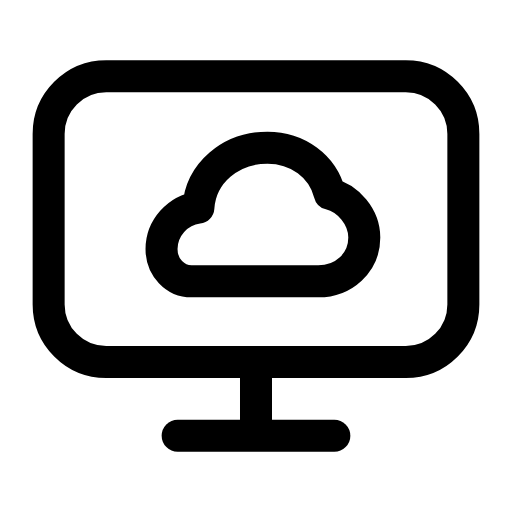
t = 0.00 s
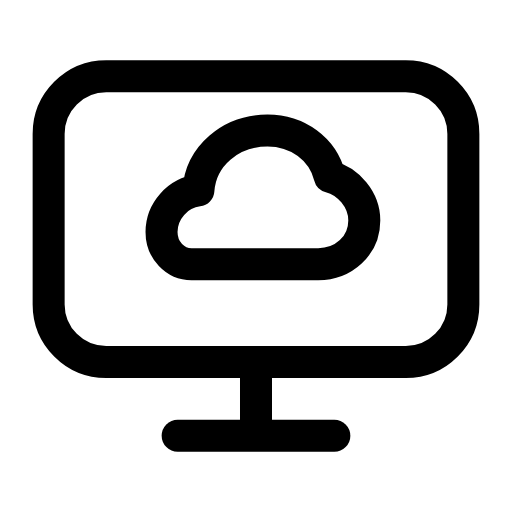
t = 0.29 s
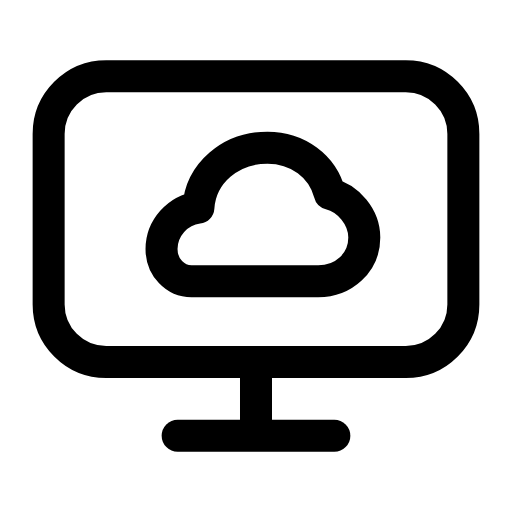
t = 0.60 s
t = 0.88 s: frame unchanged from t = 0.00 s, image omitted
t = 1.19 s: frame unchanged from t = 0.00 s, image omitted
t = 1.50 s: frame unchanged from t = 0.00 s, image omitted

The animated SVG that drew these frames (rendered in a browser with its animation timeline set to each time). Animation: 1 SMIL element (animateTransform=1); one cycle of 1.80 s, repeats indefinitely.

<svg xmlns="http://www.w3.org/2000/svg" width="24" height="24" viewBox="0 0 24 24" fill="none"><g transform="translate(-0.96 -0.96) scale(1.08)"><rect stroke="currentColor" stroke-width="1.389" stroke-linecap="round" stroke-linejoin="round" fill="none" x="3" y="4.2" width="18" height="12.4" rx="2.5"></rect><path stroke="currentColor" stroke-width="1.389" stroke-linecap="round" stroke-linejoin="round" fill="none" d="M12 16.6L12 19.2"></path><line stroke="currentColor" stroke-width="1.389" stroke-linecap="round" stroke-linejoin="round" fill="none" x1="8.6" y1="19.8" x2="15.4" y2="19.8"></line><path stroke="currentColor" stroke-width="1.389" stroke-linecap="round" stroke-linejoin="round" fill="none" d="M9.2 13.1L14.7 13.1C15.8 13.1 16.7 12.3 16.7 11.2C16.7 10.3 16 9.5 15.2 9.3C14.9 8.1 13.8 7.3 12.5 7.3C10.9 7.3 9.6 8.4 9.5 9.9C8.6 10 7.9 10.8 7.9 11.7C7.9 12.5 8.5 13.1 9.2 13.1Z"><animateTransform attributeName="transform" type="translate" values="0 0;0 0;0 -0.9;0 0;0 0;0 0;0 0;0 -0.9;0 0;0 0;0 0" keyTimes="0;0.135;0.2475;0.36;0.45;0.6;0.66;0.735;0.81;0.9;1" dur="1.8s" repeatCount="indefinite" calcMode="spline" keySplines="0.16 1 0.3 1;0.16 1 0.3 1;0.16 1 0.3 1;0.16 1 0.3 1;0.16 1 0.3 1;0.16 1 0.3 1;0.16 1 0.3 1;0.16 1 0.3 1;0.16 1 0.3 1;0.16 1 0.3 1"/></path></g></svg>
